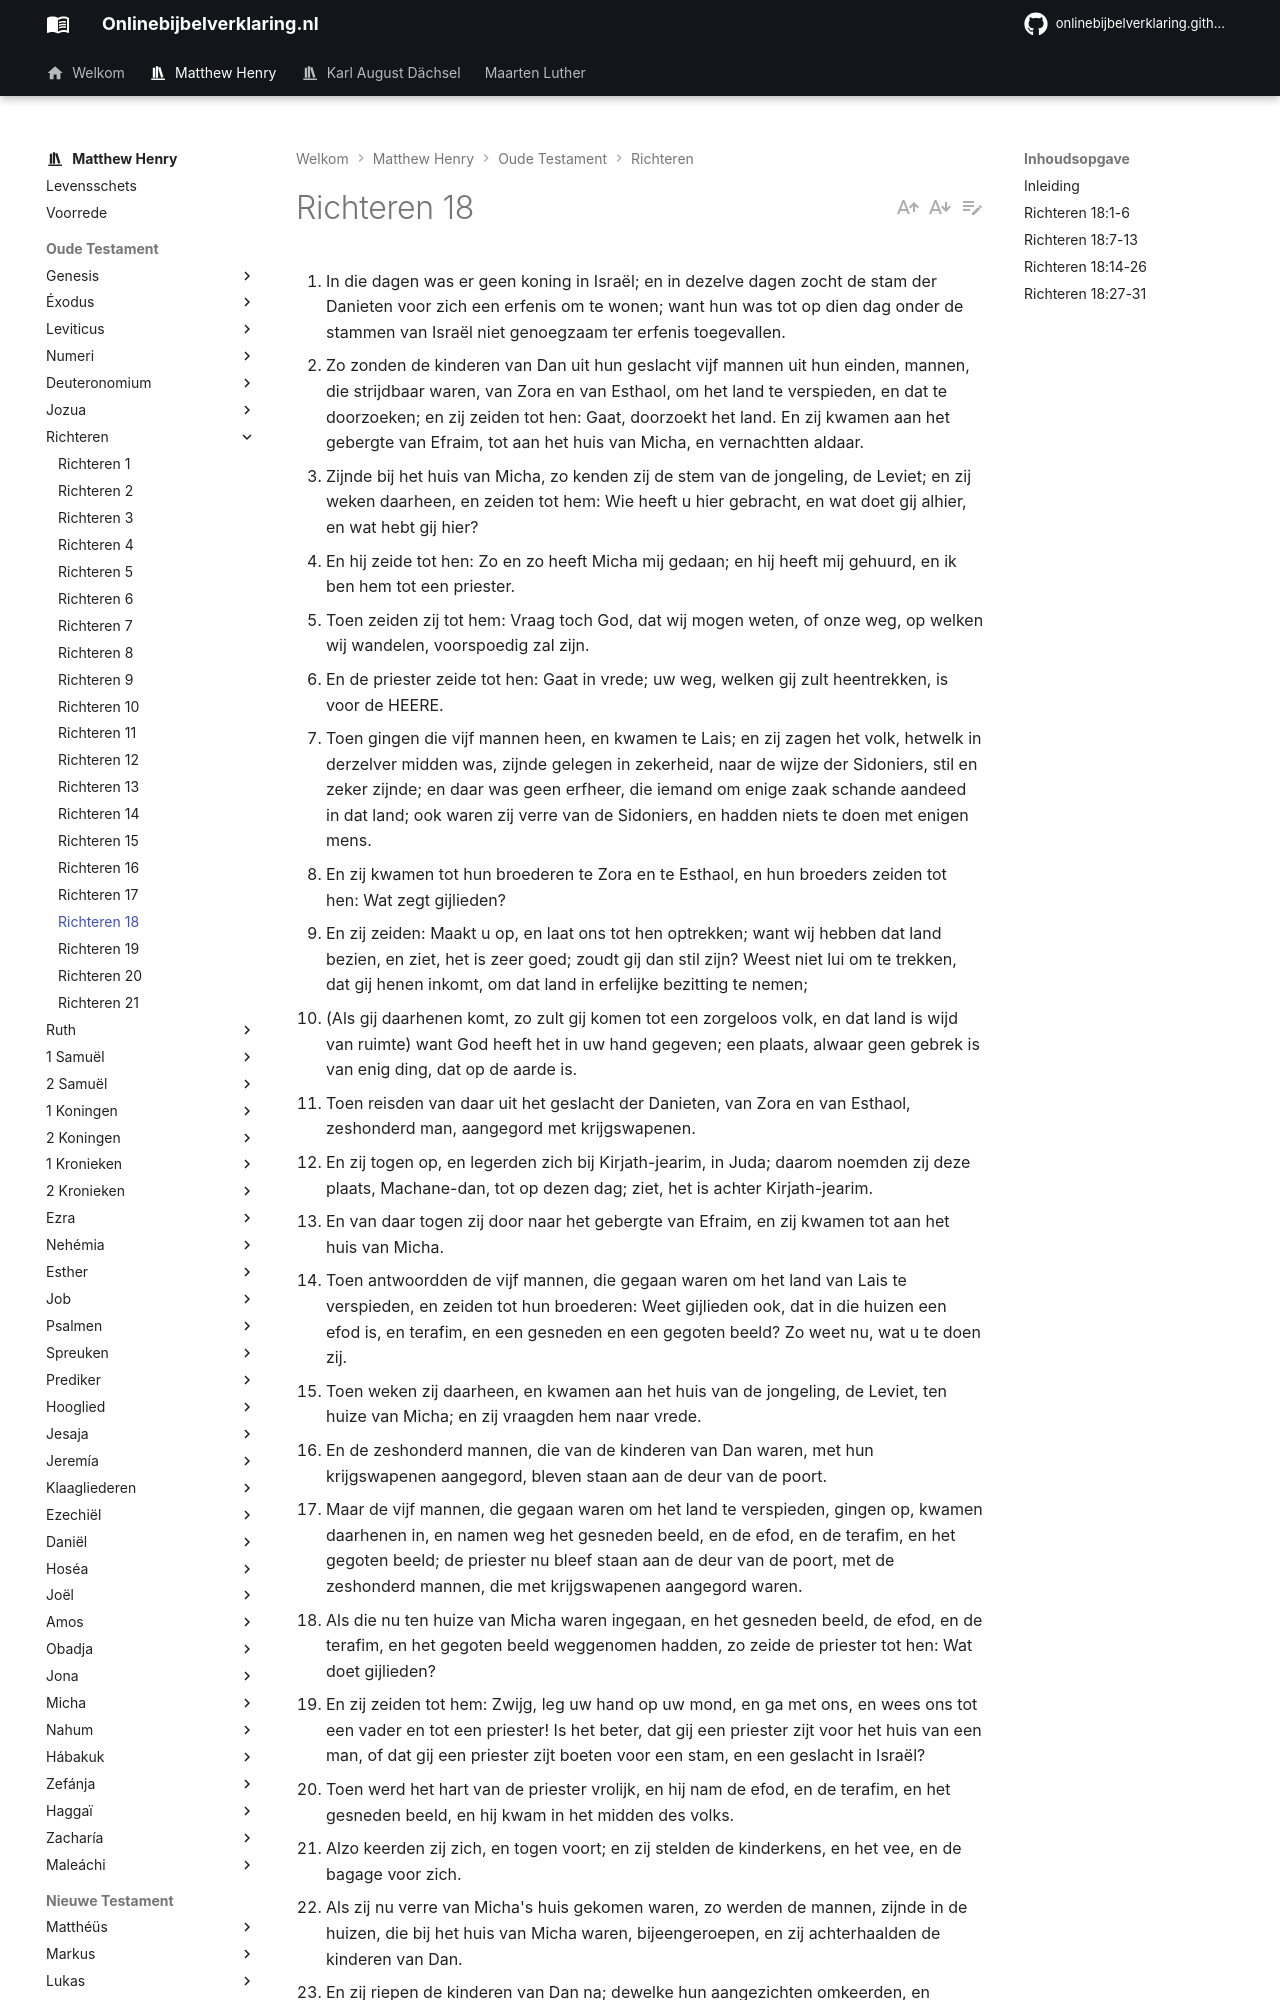

repository: onlinebijbelverklaring/onlinebijbelverklaring.github.io · page: matthewhenry/Richteren/Richteren18/index.html · generator: mkdocs

1. In die dagen was er geen koning in Israël; en in dezelve dagen zocht de stam der Danieten voor zich een erfenis om te wonen; want hun was tot op dien dag onder de stammen van Israël niet genoegzaam ter erfenis toegevallen. 
2. Zo zonden de kinderen van Dan uit hun geslacht vijf mannen uit hun einden, mannen, die strijdbaar waren, van Zora en van Esthaol, om het land te verspieden, en dat te doorzoeken; en zij zeiden tot hen: Gaat, doorzoekt het land. En zij kwamen aan het gebergte van Efraim, tot aan het huis van Micha, en vernachtten aldaar. 
3. Zijnde bij het huis van Micha, zo kenden zij de stem van de jongeling, de Leviet; en zij weken daarheen, en zeiden tot hem: Wie heeft u hier gebracht, en wat doet gij alhier, en wat hebt gij hier? 
4. En hij zeide tot hen: Zo en zo heeft Micha mij gedaan; en hij heeft mij gehuurd, en ik ben hem tot een priester. 
5. Toen zeiden zij tot hem: Vraag toch God, dat wij mogen weten, of onze weg, op welken wij wandelen, voorspoedig zal zijn. 
6. En de priester zeide tot hen: Gaat in vrede; uw weg, welken gij zult heentrekken, is voor de HEERE. 
7. Toen gingen die vijf mannen heen, en kwamen te Lais; en zij zagen het volk, hetwelk in derzelver midden was, zijnde gelegen in zekerheid, naar de wijze der Sidoniers, stil en zeker zijnde; en daar was geen erfheer, die iemand om enige zaak schande aandeed in dat land; ook waren zij verre van de Sidoniers, en hadden niets te doen met enigen mens. 
8. En zij kwamen tot hun broederen te Zora en te Esthaol, en hun broeders zeiden tot hen: Wat zegt gijlieden? 
9. En zij zeiden: Maakt u op, en laat ons tot hen optrekken; want wij hebben dat land bezien, en ziet, het is zeer goed; zoudt gij dan stil zijn? Weest niet lui om te trekken, dat gij henen inkomt, om dat land in erfelijke bezitting te nemen; 
10. (Als gij daarhenen komt, zo zult gij komen tot een zorgeloos volk, en dat land is wijd van ruimte) want God heeft het in uw hand gegeven; een plaats, alwaar geen gebrek is van enig ding, dat op de aarde is. 
11. Toen reisden van daar uit het geslacht der Danieten, van Zora en van Esthaol, zeshonderd man, aangegord met krijgswapenen. 
12. En zij togen op, en legerden zich bij Kirjath-jearim, in Juda; daarom noemden zij deze plaats, Machane-dan, tot op dezen dag; ziet, het is achter Kirjath-jearim. 
13. En van daar togen zij door naar het gebergte van Efraim, en zij kwamen tot aan het huis van Micha. 
14. Toen antwoordden de vijf mannen, die gegaan waren om het land van Lais te verspieden, en zeiden tot hun broederen: Weet gijlieden ook, dat in die huizen een efod is, en terafim, en een gesneden en een gegoten beeld? Zo weet nu, wat u te doen zij. 
15. Toen weken zij daarheen, en kwamen aan het huis van de jongeling, de Leviet, ten huize van Micha; en zij vraagden hem naar vrede. 
16. En de zeshonderd mannen, die van de kinderen van Dan waren, met hun krijgswapenen aangegord, bleven staan aan de deur van de poort. 
17. Maar de vijf mannen, die gegaan waren om het land te verspieden, gingen op, kwamen daarhenen in, en namen weg het gesneden beeld, en de efod, en de terafim, en het gegoten beeld; de priester nu bleef staan aan de deur van de poort, met de zeshonderd mannen, die met krijgswapenen aangegord waren. 
18. Als die nu ten huize van Micha waren ingegaan, en het gesneden beeld, de efod, en de terafim, en het gegoten beeld weggenomen hadden, zo zeide de priester tot hen: Wat doet gijlieden? 
19. En zij zeiden tot hem: Zwijg, leg uw hand op uw mond, en ga met ons, en wees ons tot een vader en tot een priester! Is het beter, dat gij een priester zijt voor het huis van een man, of dat gij een priester zijt boeten voor een stam, en een geslacht in Israël? 
20. Toen werd het hart van de priester vrolijk, en hij nam de efod, en de terafim, en het gesneden beeld, en hij kwam in het midden des volks. 
21. Alzo keerden zij zich, en togen voort; en zij stelden de kinderkens, en het vee, en de bagage voor zich. 
22. Als zij nu verre van Micha's huis gekomen waren, zo werden de mannen, zijnde in de huizen, die bij het huis van Micha waren, bijeengeroepen, en zij achterhaalden de kinderen van Dan. 
23. En zij riepen de kinderen van Dan na; dewelke hun aangezichten omkeerden, en zeiden tot Micha: Wat is u, dat gij bijeengeroepen zijt? 
24. Toen zeide hij: Gijlieden hebt mijn goden, die ik gemaakt had, weggenomen, mitsgaders de priester, en zijt weggegaan; wat heb ik nu meer? Wat is het dan, dat gij tot mij zegt: Wat is u? 
25. Maar de kinderen van Dan zeiden tot hem: Laat uw stem bij ons niet horen, opdat niet misschien mannen, van bitteren gemoede, op u aanvallen, en gij uw leven verliest, en het leven van uw huis. 
26. Alzo gingen de kinderen van Dan huns weegs; en Micha, ziende, dat zij sterker waren dan hij, zo keerde hij om, en kwam weder tot zijn huis. 
27. Zij dan namen wat Micha gemaakt had, en de priester, die hij gehad had, en kwamen te Lais, tot een stil en zeker volk, en sloegen hen met de scherpte des zwaards, en de stad verbrandden zij met vuur. 
28. En er was niemand, die hen verloste; want zij was verre van Sidon, en zij hadden niets met enigen mens te doen; en zij lag in het dal, dat bij Beth-rechob is. Daarna herbouwden zij de stad, en woonden daarin. 
29. En zij noemden de naam der stad Dan, naar de naam huns vaders Dan, die aan Israël geboren was; hoewel de naam dezer stad te voren Lais was. 
30. En de kinderen van Dan richtten voor zich dat gesneden beeld op; en Jonathan, de zoon van Gersom, de zoon van Manasse, hij en zijn zonen waren pr
